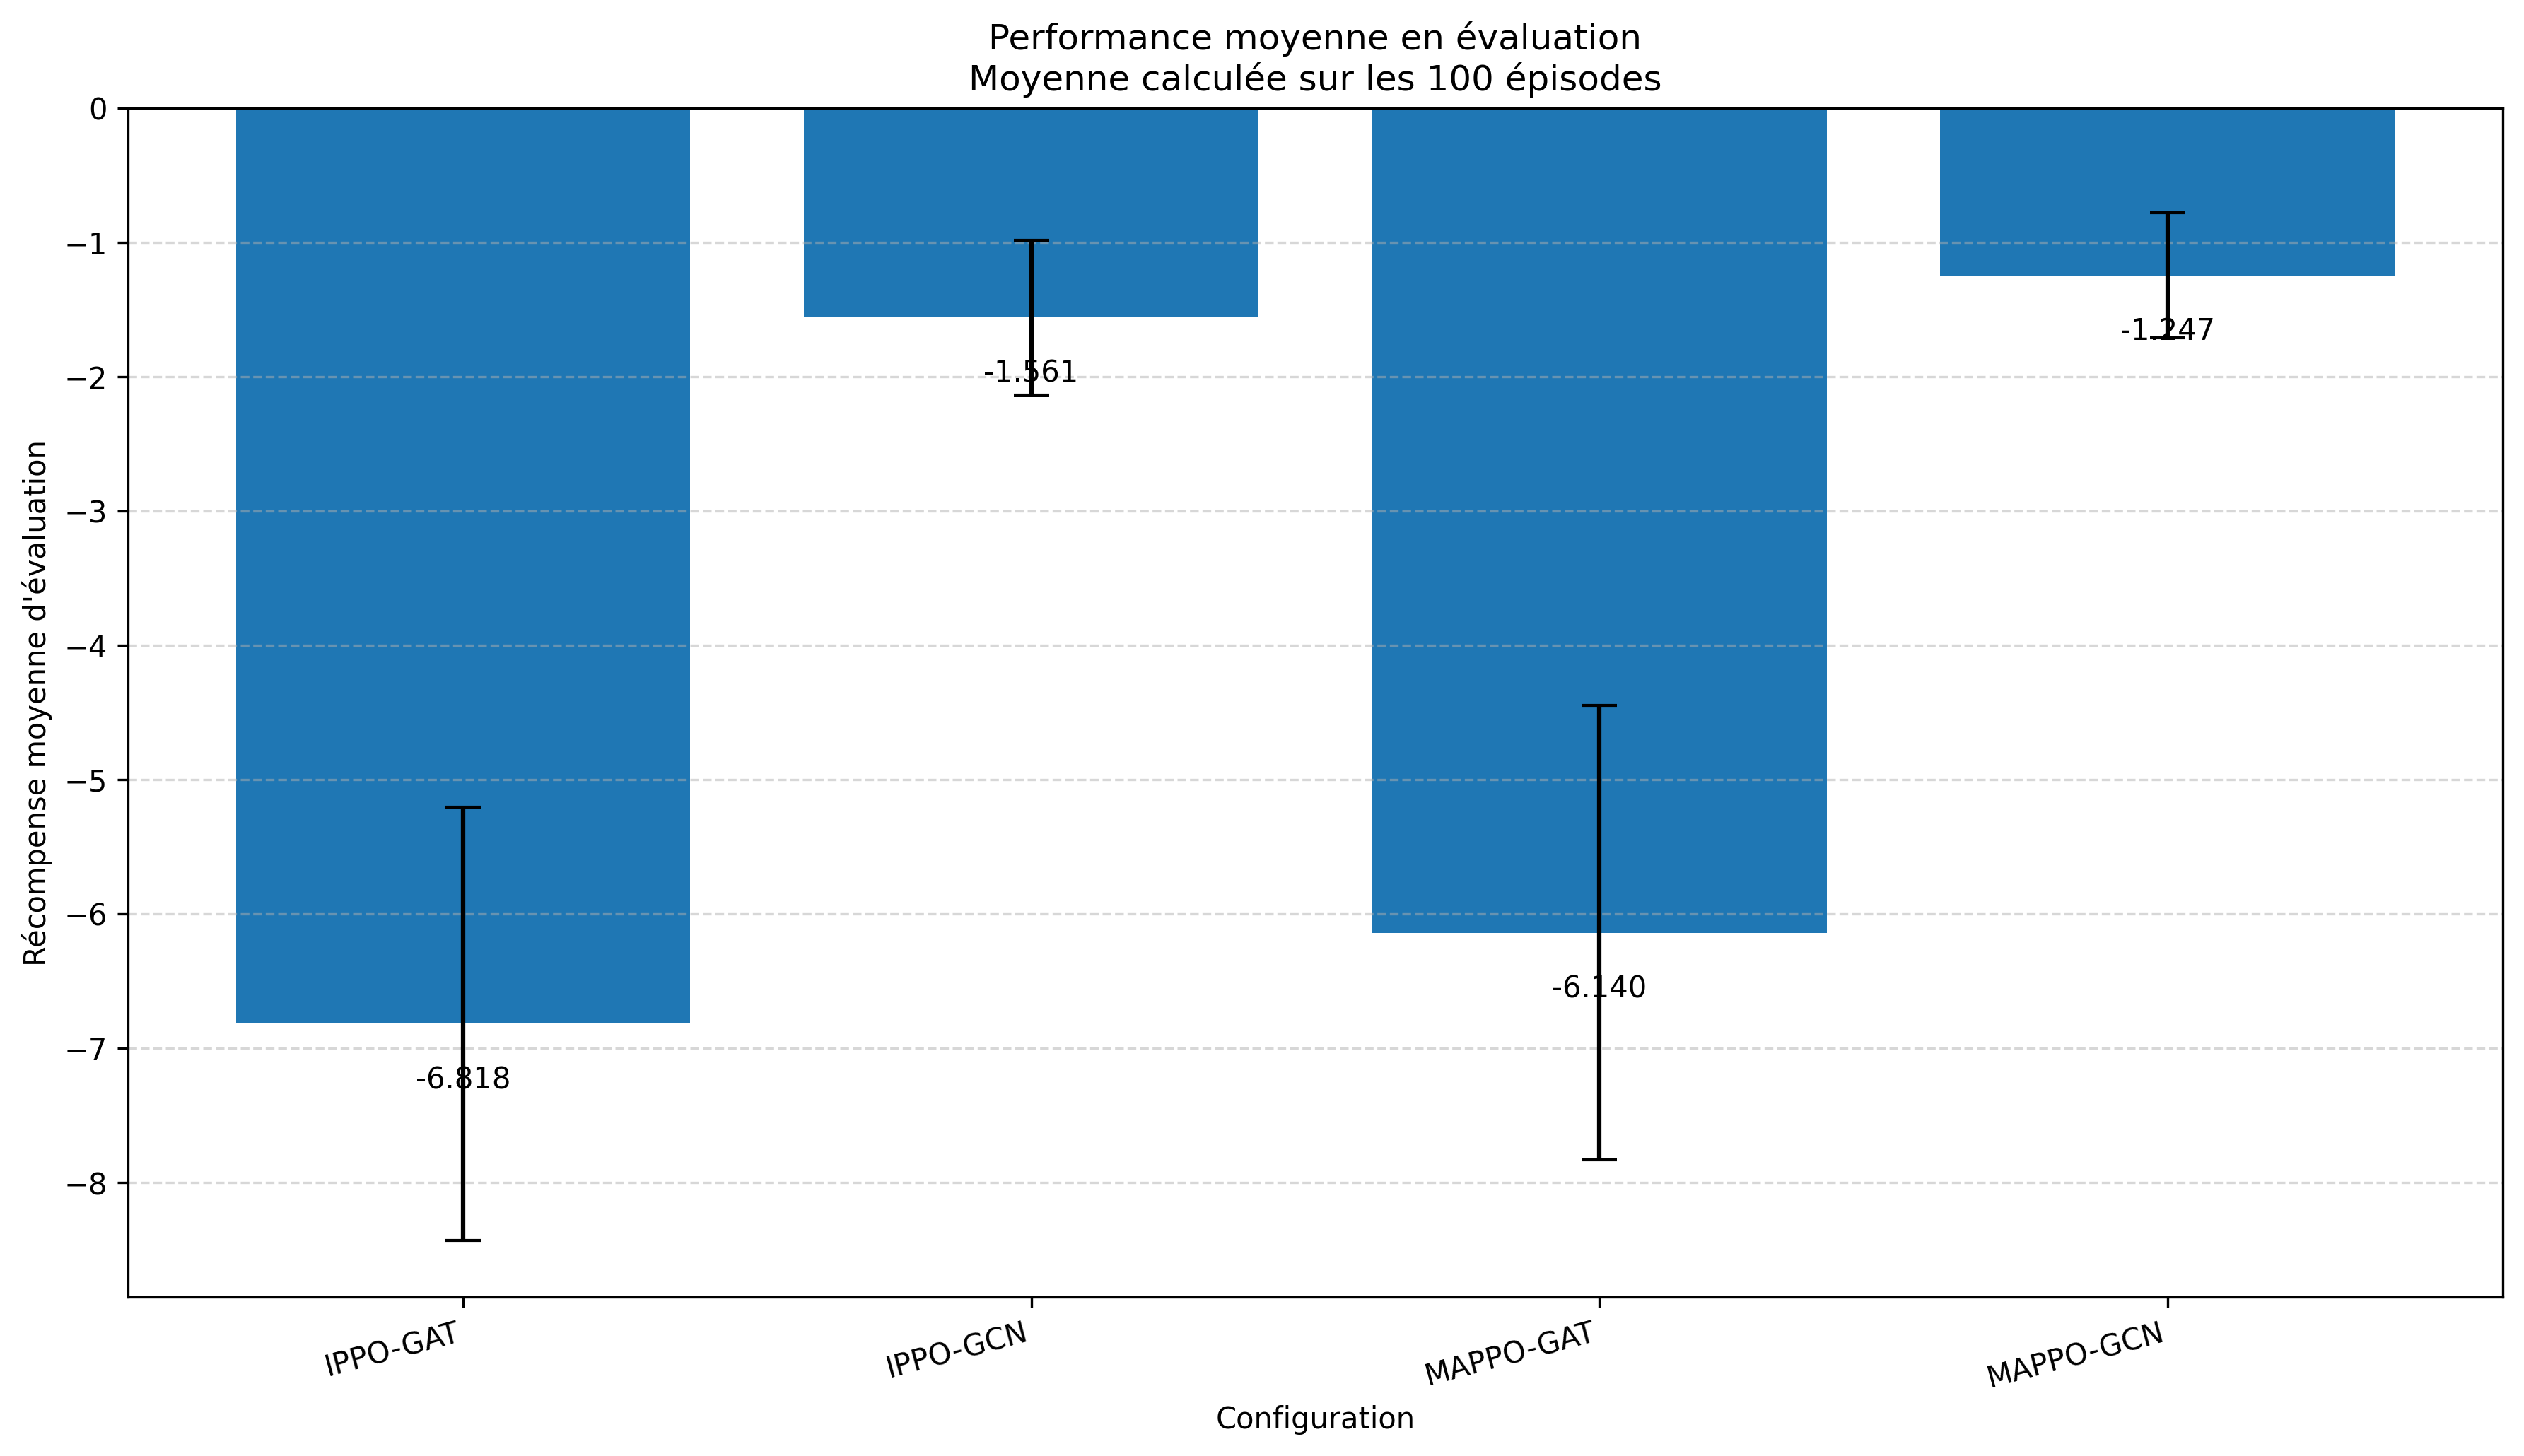

The table this chart was drawn from, first rows:
configuration, num_episodes, evaluation_mean, evaluation_std, evaluation_min_avg_reward, evaluation_max_avg_reward, global_min_reward, global_max_reward, mean_within_episode_std, evaluation_time
MAPPO-GCN, 100, -1.247, 0.4644, -2.804, -0.404, -25.0, 0.0, 1.931, 0:28:31.024559
IPPO-GCN, 100, -1.561, 0.5769, -4.38, -0.698, -26.0, 0.0, 2.098, 0:29:37.380670
MAPPO-GAT, 100, -6.14, 1.69, -12.21, -3.226, -55.0, 0.0, 5.748, 0:38:26.881567
IPPO-GAT, 100, -6.818, 1.611, -12.17, -3.664, -58.0, 0.0, 6.455, 0:40:15.289814
